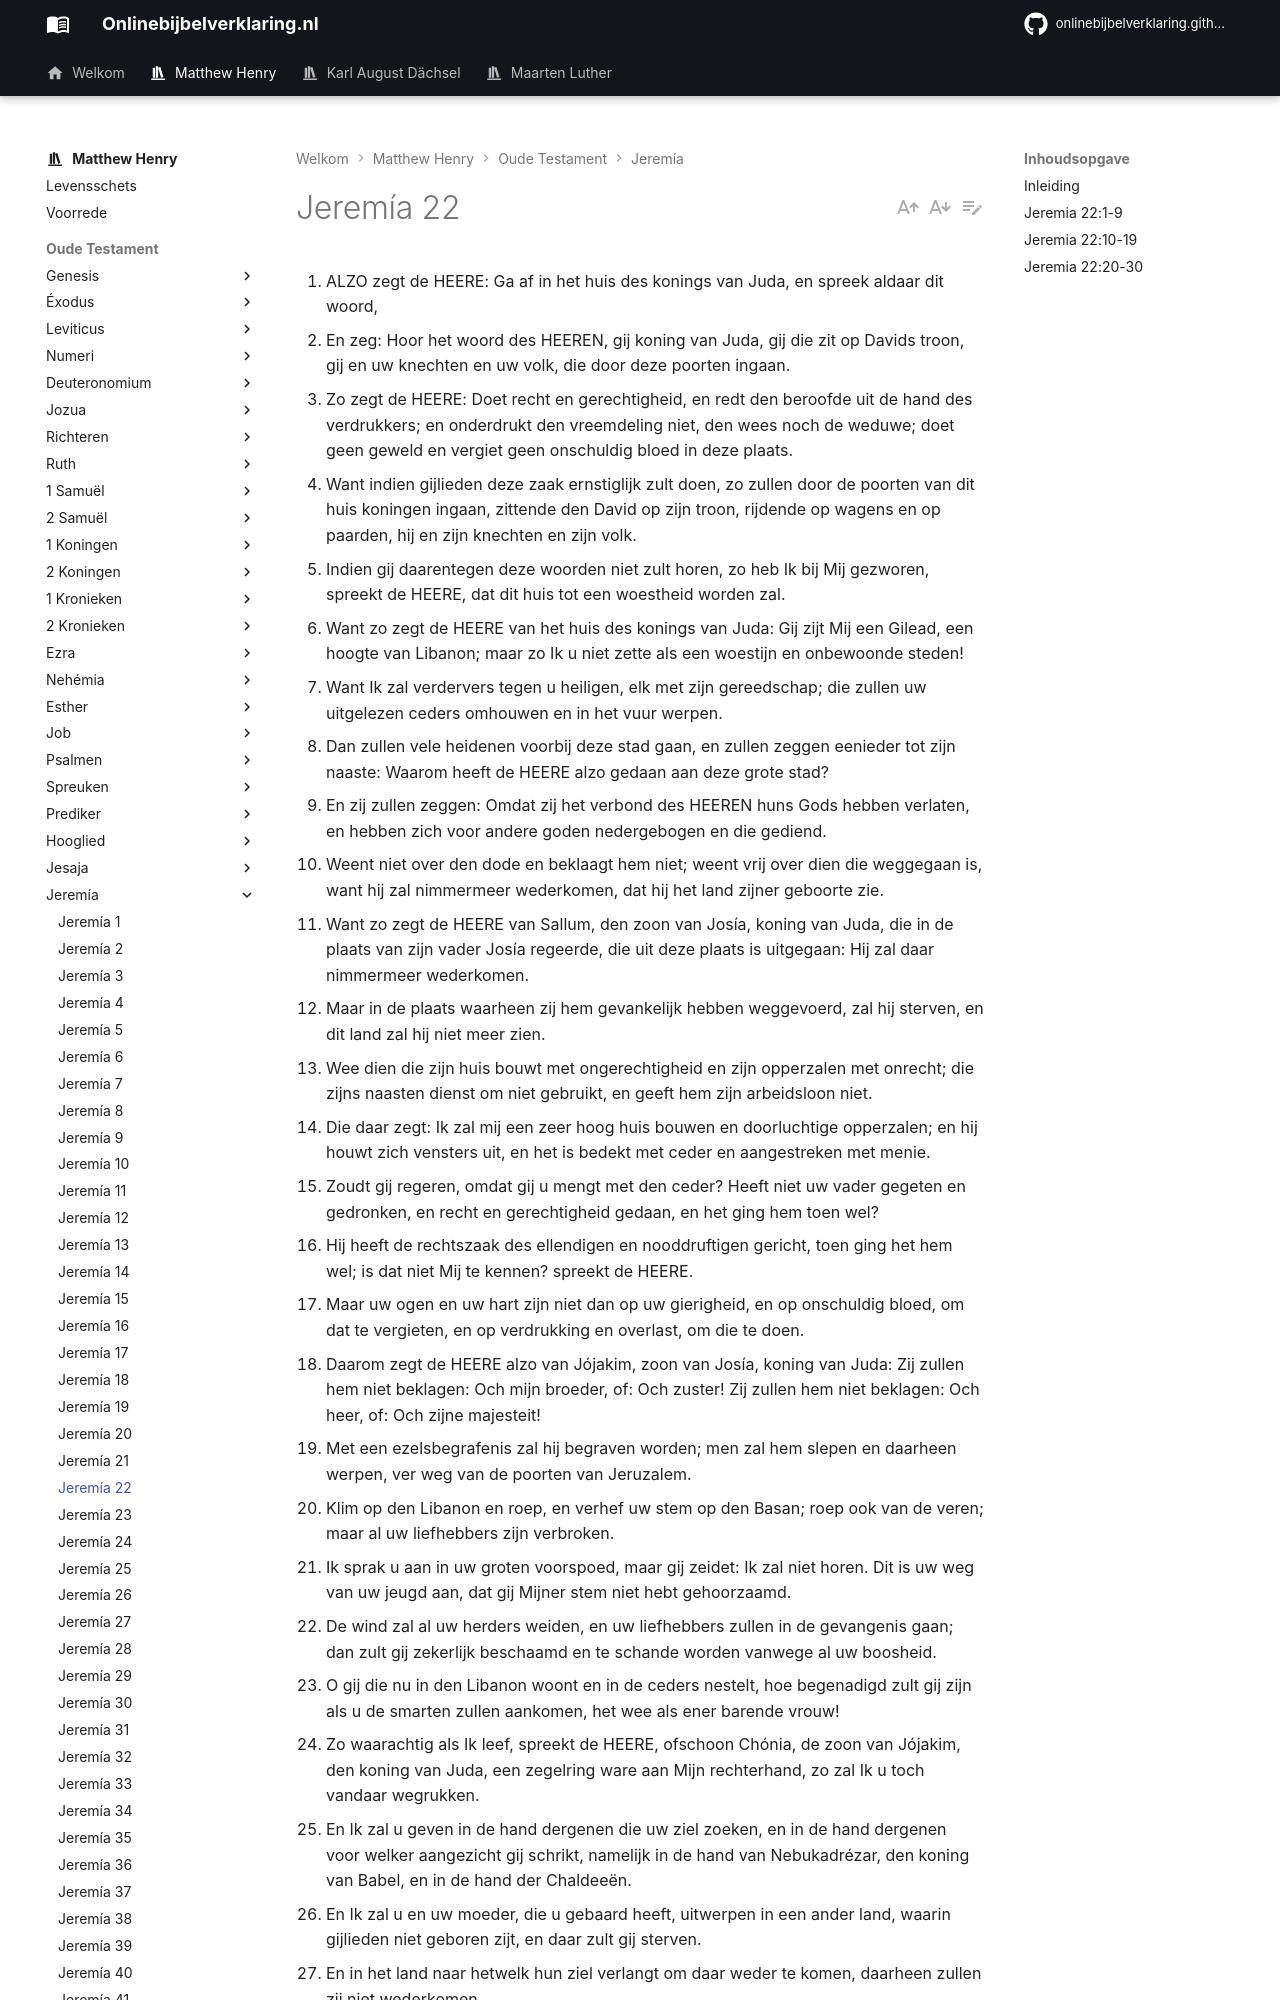

repository: onlinebijbelverklaring/dev-preview · page: matthewhenry/Jeremia/Jeremia22/index.html · generator: mkdocs

1. ALZO zegt de HEERE: Ga af in het huis des konings van Juda, en spreek aldaar dit woord,
2. En zeg: Hoor het woord des HEEREN, gij koning van Juda, gij die zit op Davids troon, gij en uw knechten en uw volk, die door deze poorten ingaan.
3. Zo zegt de HEERE: Doet recht en gerechtigheid, en redt den beroofde uit de hand des verdrukkers; en onderdrukt den vreemdeling niet, den wees noch de weduwe; doet geen geweld en vergiet geen onschuldig bloed in deze plaats.
4. Want indien gijlieden deze zaak ernstiglijk zult doen, zo zullen door de poorten van dit huis koningen ingaan, zittende den David op zijn troon, rijdende op wagens en op paarden, hij en zijn knechten en zijn volk.
5. Indien gij daarentegen deze woorden niet zult horen, zo heb Ik bij Mij gezworen, spreekt de HEERE, dat dit huis tot een woestheid worden zal.
6. Want zo zegt de HEERE van het huis des konings van Juda: Gij zijt Mij een Gilead, een hoogte van Libanon; maar zo Ik u niet zette als een woestijn en onbewoonde steden!
7. Want Ik zal verdervers tegen u heiligen, elk met zijn gereedschap; die zullen uw uitgelezen ceders omhouwen en in het vuur werpen.
8. Dan zullen vele heidenen voorbij deze stad gaan, en zullen zeggen eenieder tot zijn naaste: Waarom heeft de HEERE alzo gedaan aan deze grote stad?
9. En zij zullen zeggen: Omdat zij het verbond des HEEREN huns Gods hebben verlaten, en hebben zich voor andere goden nedergebogen en die gediend.
10. Weent niet over den dode en beklaagt hem niet; weent vrij over dien die weggegaan is, want hij zal nimmermeer wederkomen, dat hij het land zijner geboorte zie.
11. Want zo zegt de HEERE van Sallum, den zoon van Josía, koning van Juda, die in de plaats van zijn vader Josía regeerde, die uit deze plaats is uitgegaan: Hij zal daar nimmermeer wederkomen.
12. Maar in de plaats waarheen zij hem gevankelijk hebben weggevoerd, zal hij sterven, en dit land zal hij niet meer zien.
13. Wee dien die zijn huis bouwt met ongerechtigheid en zijn opperzalen met onrecht; die zijns naasten dienst om niet gebruikt, en geeft hem zijn arbeidsloon niet.
14. Die daar zegt: Ik zal mij een zeer hoog huis bouwen en doorluchtige opperzalen; en hij houwt zich vensters uit, en het is bedekt met ceder en aangestreken met menie.
15. Zoudt gij regeren, omdat gij u mengt met den ceder? Heeft niet uw vader gegeten en gedronken, en recht en gerechtigheid gedaan, en het ging hem toen wel?
16. Hij heeft de rechtszaak des ellendigen en nooddruftigen gericht, toen ging het hem wel; is dat niet Mij te kennen? spreekt de HEERE.
17. Maar uw ogen en uw hart zijn niet dan op uw gierigheid, en op onschuldig bloed, om dat te vergieten, en op verdrukking en overlast, om die te doen.
18. Daarom zegt de HEERE alzo van Jójakim, zoon van Josía, koning van Juda: Zij zullen hem niet beklagen: Och mijn broeder, of: Och zuster! Zij zullen hem niet beklagen: Och heer, of: Och zijne majesteit!
19. Met een ezelsbegrafenis zal hij begraven worden; men zal hem slepen en daarheen werpen, ver weg van de poorten van Jeruzalem.
20. Klim op den Libanon en roep, en verhef uw stem op den Basan; roep ook van de veren; maar al uw liefhebbers zijn verbroken.
21. Ik sprak u aan in uw groten voorspoed, maar gij zeidet: Ik zal niet horen. Dit is uw weg van uw jeugd aan, dat gij Mijner stem niet hebt gehoorzaamd.
22. De wind zal al uw herders weiden, en uw liefhebbers zullen in de gevangenis gaan; dan zult gij zekerlijk beschaamd en te schande worden vanwege al uw boosheid.
23. O gij die nu in den Libanon woont en in de ceders nestelt, hoe begenadigd zult gij zijn als u de smarten zullen aankomen, het wee als ener barende vrouw!
24. Zo waarachtig als Ik leef, spreekt de HEERE, ofschoon Chónia, de zoon van Jójakim, den koning van Juda, een zegelring ware aan Mijn rechterhand, zo zal Ik u toch vandaar wegrukken.
25. En Ik zal u geven in de hand dergenen die uw ziel zoeken, en in de hand dergenen voor welker aangezicht gij schrikt, namelijk in de hand van Nebukadrézar, den koning van Babel, en in de hand der Chaldeeën.
26. En Ik zal u en uw moeder, die u gebaard heeft, uitwerpen in een ander land, waarin gijlieden niet geboren zijt, en daar zult gij sterven.
27. En in het land naar hetwelk hun ziel verlangt om daar weder te komen, daarheen zullen zij niet wederkomen.
28. Is dan deze man Chónia een veracht, verstrooid, afgodisch beeld? Of is hij een vat waaraan men geen lust heeft? Waarom zijn hij en zijn zaad uitgeworpen, ja, weggeworpen in een land dat zij niet kennen?
29. O land, land, land, hoor des HEEREN woord!
30. Zo zegt de HEERE: Schrijft dezen zelven man kinderloos; een man die niet voorspoedig zal zijn in zijn dagen; want er zal niemand van zijn zaad voorspoedig zijn, zittende op den troon Davids en heersende meer in Juda.
